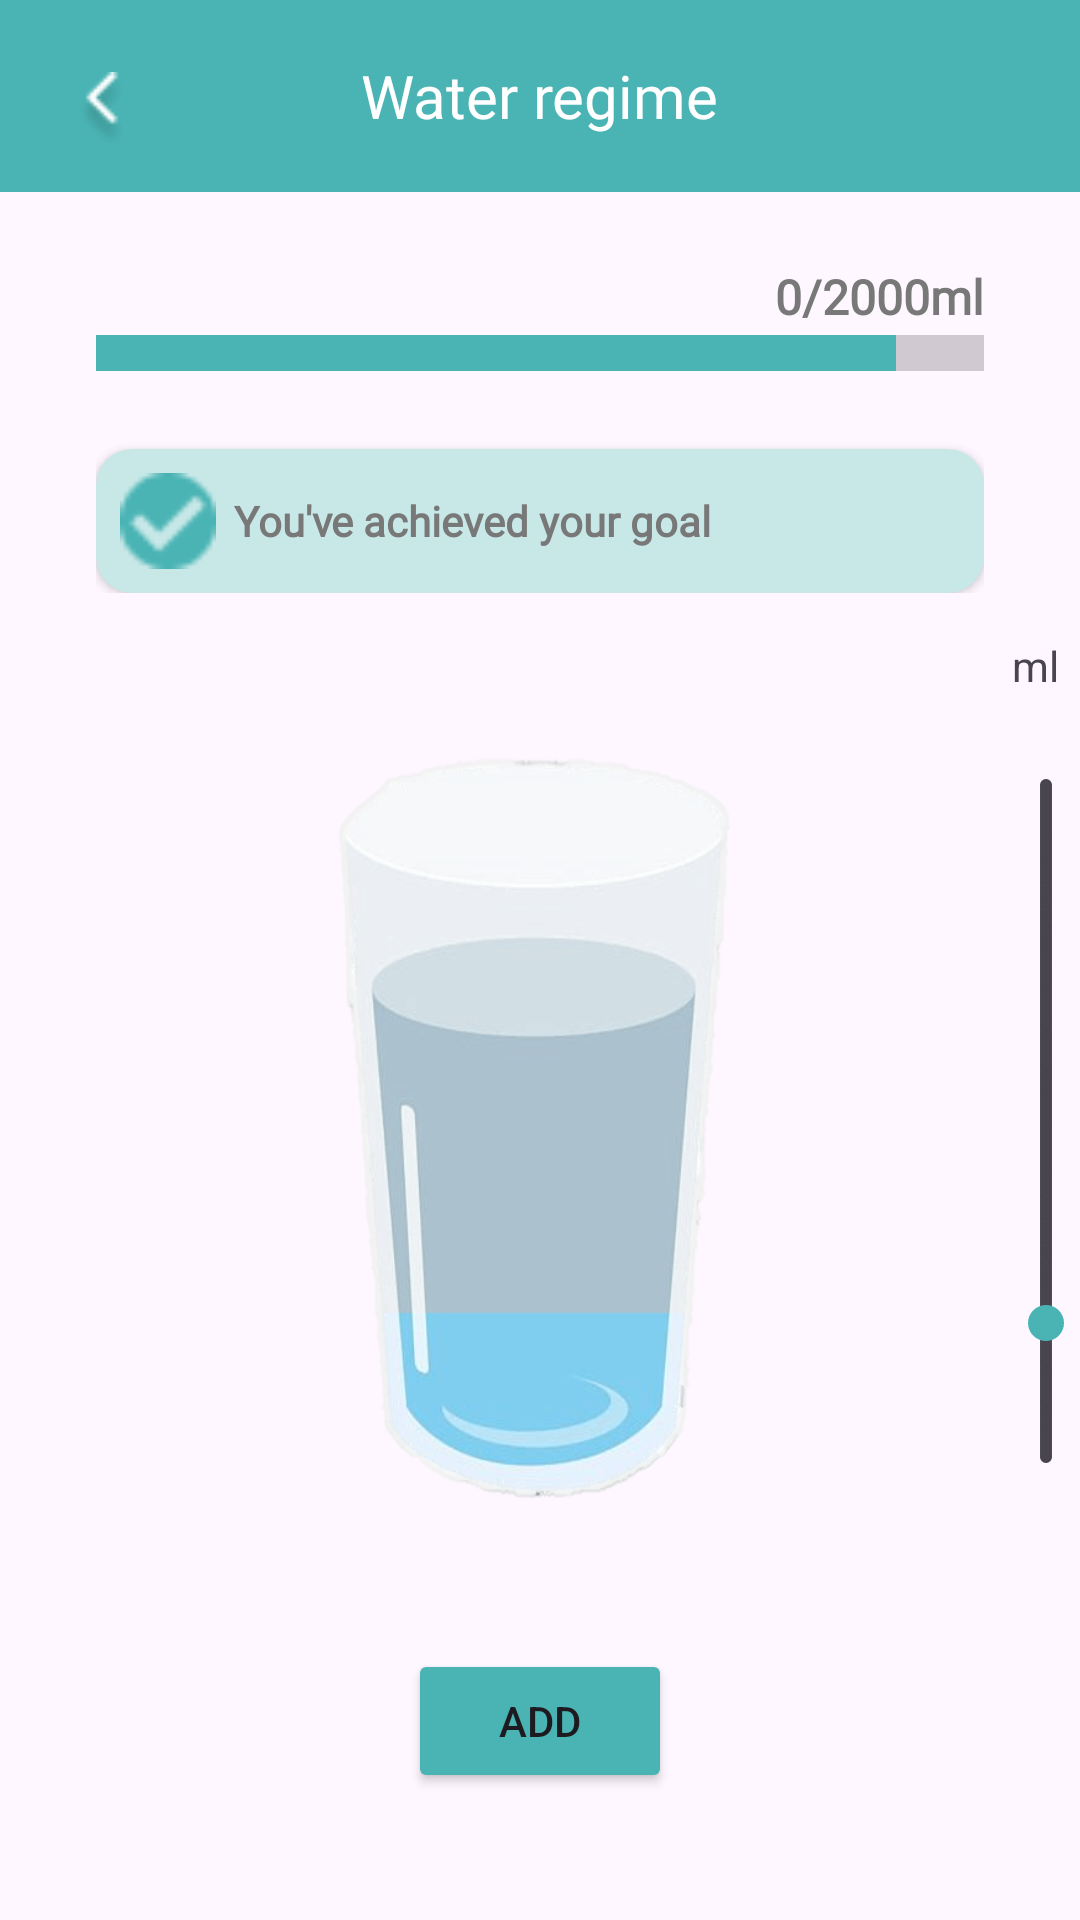

Android layout source for this screen:
<!-- AndroidManifest.xml: application theme Theme.MobileHealth -->
<!-- res/layout/fragment_water_regime.xml -->
<?xml version="1.0" encoding="utf-8"?>
<FrameLayout xmlns:android="http://schemas.android.com/apk/res/android"
    xmlns:tools="http://schemas.android.com/tools"
    android:layout_width="match_parent"
    android:layout_height="match_parent"
    xmlns:app="http://schemas.android.com/apk/res-auto"
    tools:context=".presentation.view.WaterRegimeFragment">

    <androidx.constraintlayout.widget.ConstraintLayout
        android:layout_width="match_parent"
        android:layout_height="match_parent">

        <androidx.appcompat.widget.Toolbar
            android:id="@+id/toolbar"
            android:layout_width="match_parent"
            android:layout_height="wrap_content"
            android:background="@color/water_regime"
            app:layout_constraintEnd_toEndOf="parent"
            app:layout_constraintStart_toStartOf="parent"
            app:layout_constraintTop_toTopOf="parent">

            <ImageButton
                android:id="@+id/btnBack"
                android:layout_width="36dp"
                android:layout_height="36dp"
                android:background="@null"
                android:paddingTop="10dp"
                android:scaleType="fitCenter"
                android:src="@drawable/mobilehealth_back_icon"
                tools:layout_editor_absoluteX="16dp"
                tools:layout_editor_absoluteY="14dp" />

            <TextView
                style="@style/main_title_style"
                android:layout_width="wrap_content"
                android:layout_height="wrap_content"
                android:layout_gravity="center"
                android:fontFamily="@font/andika_new_basic_bold"
                android:text="@string/water_regime" />
        </androidx.appcompat.widget.Toolbar>

        <LinearLayout
            android:id="@+id/linearLayout2"
            android:layout_width="match_parent"
            android:layout_height="wrap_content"
            android:layout_marginHorizontal="32dp"
            android:layout_marginTop="24dp"
            android:orientation="vertical"
            app:layout_constraintEnd_toEndOf="parent"
            app:layout_constraintStart_toStartOf="parent"
            app:layout_constraintTop_toBottomOf="@+id/toolbar">

            <TextView
                android:id="@+id/tvWaterRegimeProgress"
                style="@style/steps_textview_style_sub_text"
                android:layout_width="wrap_content"
                android:layout_height="wrap_content"
                android:layout_gravity="right"
                android:text="0/2000ml" />

            <ProgressBar
                android:id="@+id/pbWaterRegimeProgress"
                style="?android:attr/progressBarStyleHorizontal"
                android:layout_width="match_parent"
                android:layout_height="wrap_content"
                android:max="2000"
                android:progress="1800"
                android:progressTint="@color/water_regime"
                android:scaleY="3" />

            <androidx.cardview.widget.CardView
                android:layout_width="match_parent"
                android:layout_height="wrap_content"
                android:layout_marginTop="24dp"
                android:backgroundTint="#4D4AB4B4"
                android:backgroundTintMode="src_over"
                app:cardCornerRadius="12dp">

                <LinearLayout
                    android:layout_width="match_parent"
                    android:layout_height="wrap_content"
                    android:layout_marginHorizontal="8dp"
                    android:layout_marginVertical="8dp">

                    <ImageView
                        android:layout_width="32dp"
                        android:layout_height="32dp"
                        android:src="@drawable/checkmark_icon"
                        app:tint="@color/water_regime" />

                    <TextView
                        android:id="@+id/tvWaterRegimeGoalAchievedDays"
                        style="@style/steps_textview_style"
                        android:layout_width="wrap_content"
                        android:layout_height="wrap_content"
                        android:layout_gravity="center_vertical"
                        android:layout_marginLeft="6dp"
                        android:text="@string/goal_achieved"
                        android:textColor="@color/not_enabled"
                        android:textSize="14sp" />

                </LinearLayout>

            </androidx.cardview.widget.CardView>

        </LinearLayout>

        <ImageView
            android:id="@+id/ivGlass"
            android:layout_width="300dp"
            android:layout_height="256dp"
            android:layout_marginTop="48dp"
            android:scaleType="fitXY"
            android:src="@drawable/glass_25"
            app:layout_constraintEnd_toEndOf="parent"
            app:layout_constraintStart_toStartOf="parent"
            app:layout_constraintTop_toBottomOf="@+id/linearLayout2" />

        <SeekBar
            android:id="@+id/sbDrunkWater"
            style="@android:style/Widget.Material.SeekBar.Discrete"
            android:layout_width="256dp"
            android:layout_height="256dp"
            android:layout_marginStart="7dp"
            android:layout_marginTop="48dp"
            android:background="@null"
            android:max="250"
            android:orientation="vertical"
            android:progress="50"
            android:rotation="270"
            android:thumbTint="@color/water_regime"
            app:layout_constraintEnd_toEndOf="parent"
            app:layout_constraintStart_toEndOf="@+id/ivGlass"
            app:layout_constraintTop_toBottomOf="@+id/linearLayout2" />

        <Button
            android:id="@+id/btnAdd"
            android:layout_width="wrap_content"
            android:layout_height="wrap_content"
            android:layout_marginTop="48dp"
            android:backgroundTint="@color/water_regime"
            android:text="@string/add"
            app:layout_constraintEnd_toEndOf="parent"
            app:layout_constraintStart_toStartOf="parent"
            app:layout_constraintTop_toBottomOf="@+id/ivGlass" />

        <TextView
            android:id="@+id/tvAddCount"
            android:layout_width="wrap_content"
            android:layout_height="wrap_content"
            android:text="@string/ml"
            app:layout_constraintBottom_toTopOf="@+id/sbDrunkWater"
            app:layout_constraintEnd_toEndOf="parent"
            app:layout_constraintStart_toEndOf="@+id/ivGlass"
            app:layout_constraintTop_toBottomOf="@+id/linearLayout2" />

    </androidx.constraintlayout.widget.ConstraintLayout>

</FrameLayout>
<!-- resources referenced by this layout -->
<resources>
  <color name="not_enabled">#787878</color>
  <color name="water_regime">#4AB4B4</color>
  <!-- drawable checkmark_icon: png bitmap (drawable, 464 bytes) -->
  <!-- drawable glass_25: png bitmap (drawable, 73160 bytes) -->
  <!-- drawable mobilehealth_back_icon: png bitmap (drawable, 606 bytes) -->
  <string name="add">Add</string>
  <string name="goal_achieved">You\'ve achieved your goal</string>
  <string name="ml">ml</string>
  <string name="water_regime">Water regime</string>
  <style name="main_title_style">
          <item name="android:fontFamily">@font/andika_new_basic_bold</item>
          <item name="android:textColor">@color/white</item>
          <item name="android:textSize">20sp</item>
      </style>
  <style name="steps_textview_style">
          <item name="android:textColor">@color/black</item>
          <item name="android:textStyle">bold</item>
          <item name="android:textSize">28sp</item>
          <item name="fontFamily">@font/andika</item>
      </style>
  <style name="steps_textview_style_sub_text" parent="steps_textview_style">
          <item name="android:textColor">@color/not_enabled</item>
          <item name="android:textSize">16sp</item>
      </style>
  <style name="Theme.MobileHealth" parent="Base.Theme.MobileHealth" />
  <color name="white">#FFFFFFFF</color>
  <color name="black">#FF000000</color>
  <style name="Base.Theme.MobileHealth" parent="Theme.Material3.Light.NoActionBar">
          
          
          <item name="android:forceDarkAllowed" tools:ignore="NewApi">false</item>
      </style>
</resources>
